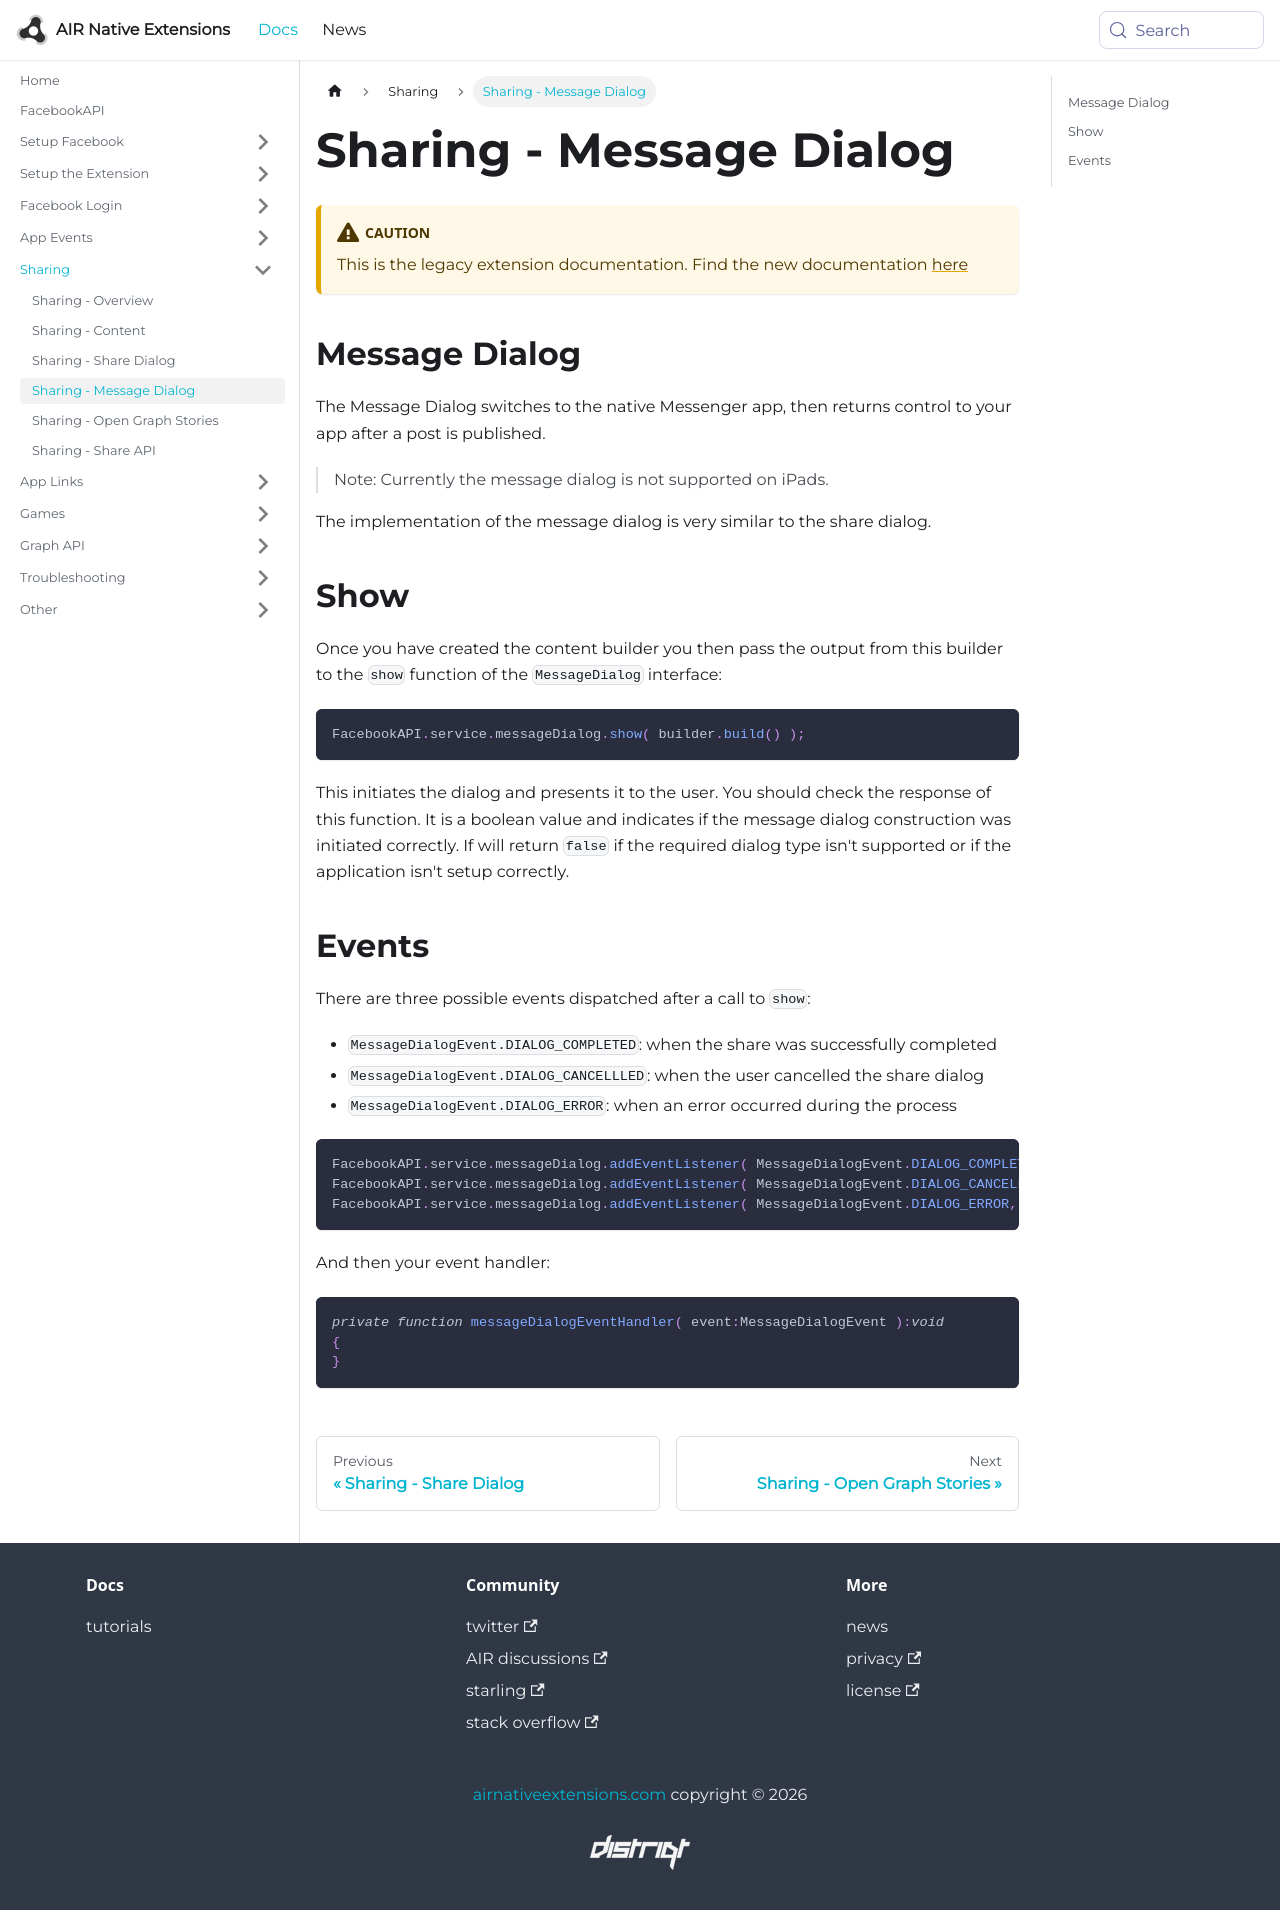

repository: airnativeextensions/nativeextensions-documentation · page: docs/facebookapi-legacy/sharing---message-dialog/index.html · generator: docusaurus

---
title: Sharing - Message Dialog
sidebar_label: Sharing - Message Dialog
---

:::caution
This is the legacy extension documentation. Find the new documentation [here](../facebookapi/)
:::

## Message Dialog

The Message Dialog switches to the native Messenger app, then returns 
control to your app after a post is published.

>
> Note: Currently the message dialog is not supported on iPads.
>


The implementation of the message dialog is very similar to the share dialog.



## Show

Once you have created the content builder you then pass the output from this builder to the 
`show` function of the `MessageDialog` interface:

```actionscript
FacebookAPI.service.messageDialog.show( builder.build() );
```

This initiates the dialog and presents it to the user. You should check the response
of this function. It is a boolean value and indicates if the message dialog construction
was initiated correctly. If will return `false` if the required dialog type isn't supported
or if the application isn't setup correctly.



## Events

There are three possible events dispatched after a call to `show`:

- `MessageDialogEvent.DIALOG_COMPLETED`: when the share was successfully completed
- `MessageDialogEvent.DIALOG_CANCELLLED`: when the user cancelled the share dialog
- `MessageDialogEvent.DIALOG_ERROR`: when an error occurred during the process


```actionscript
FacebookAPI.service.messageDialog.addEventListener( MessageDialogEvent.DIALOG_COMPLETED, messageDialogEventHandler );
FacebookAPI.service.messageDialog.addEventListener( MessageDialogEvent.DIALOG_CANCELLED, messageDialogEventHandler );
FacebookAPI.service.messageDialog.addEventListener( MessageDialogEvent.DIALOG_ERROR, messageDialogEventHandler );
```

And then your event handler:

```actionscript
private function messageDialogEventHandler( event:MessageDialogEvent ):void 
{
}
```
